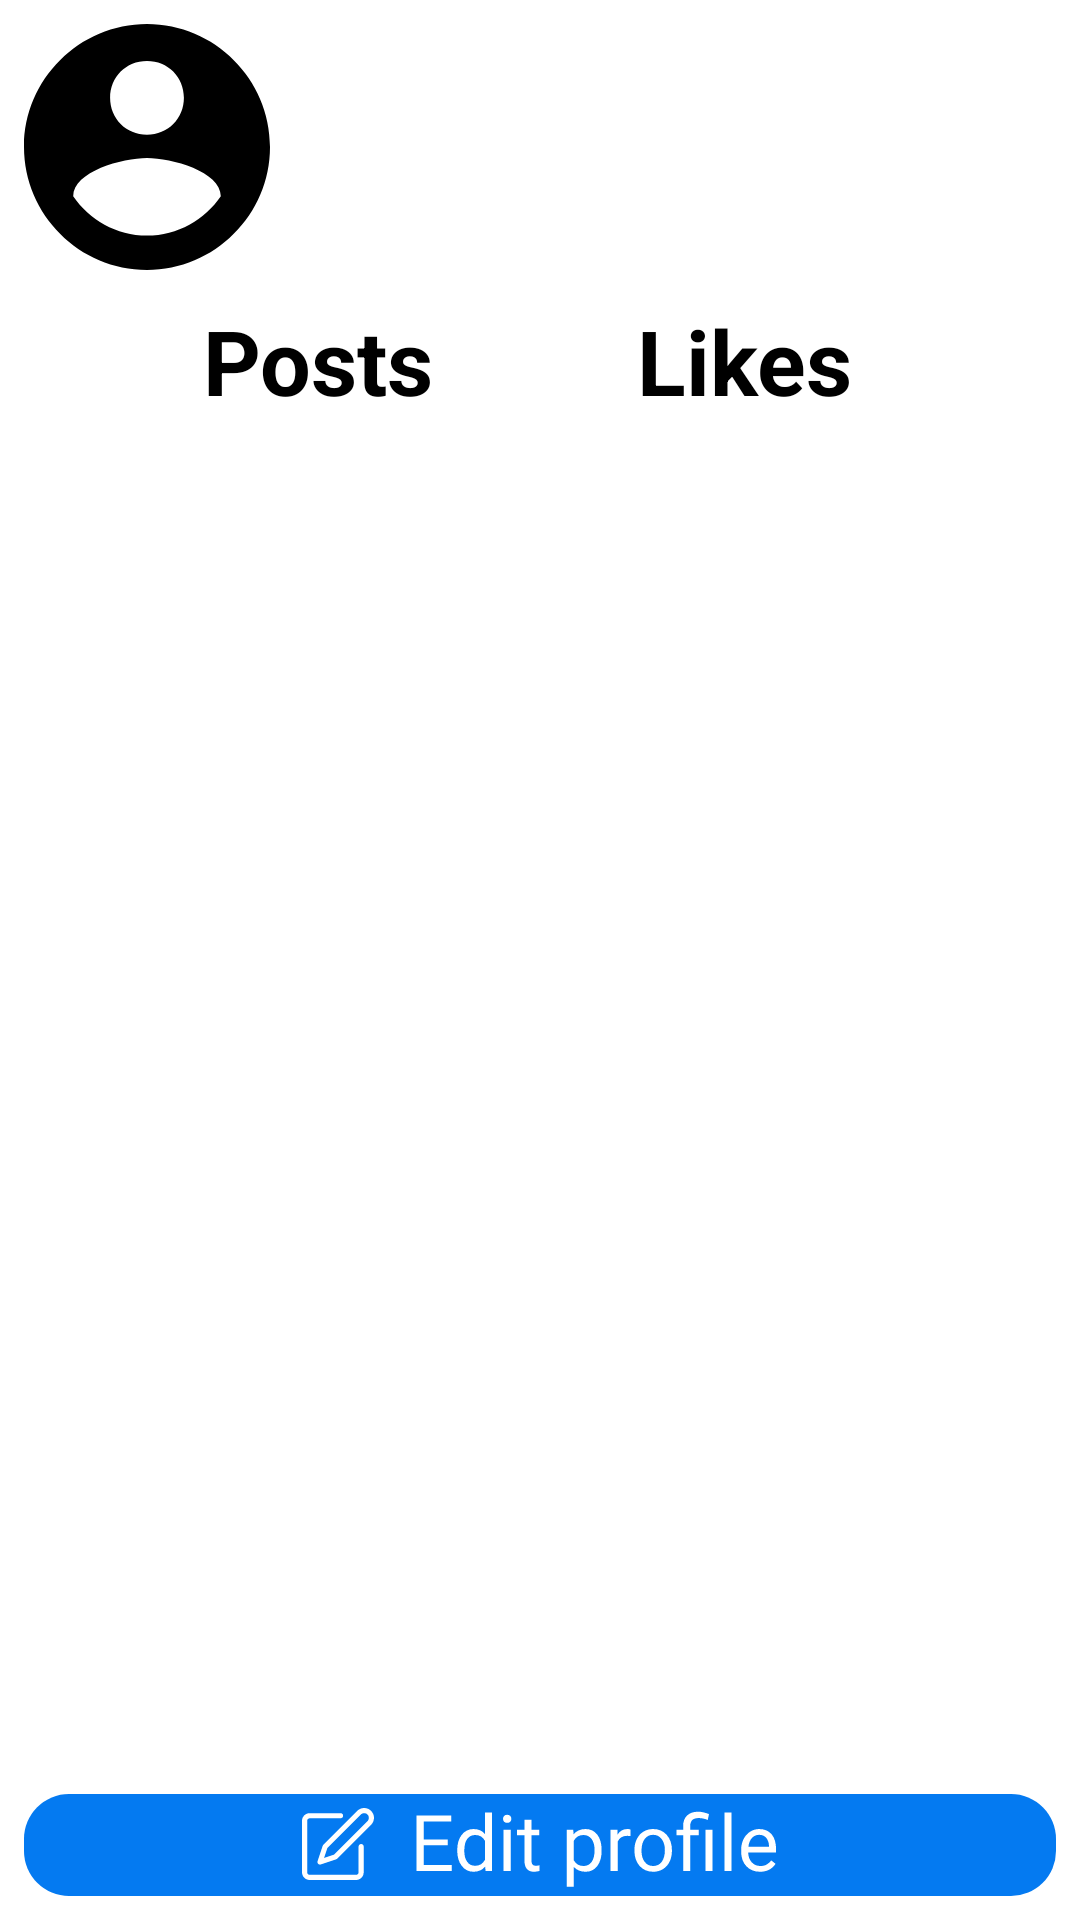

Layout XML and referenced resources for this Android screen:
<!-- AndroidManifest.xml: application theme Theme.Upcycling -->
<!-- res/layout/layout_account_item.xml -->
<?xml version="1.0" encoding="utf-8"?>
<androidx.constraintlayout.widget.ConstraintLayout xmlns:android="http://schemas.android.com/apk/res/android"
    xmlns:app="http://schemas.android.com/apk/res-auto"
    xmlns:tools="http://schemas.android.com/tools"
    android:layout_width="match_parent"
    android:layout_height="wrap_content"
    android:layout_marginVertical="4dp"
    android:background="@drawable/feed_style">

    <androidx.constraintlayout.widget.Guideline
        android:id="@+id/top_guideline_profile"
        android:layout_width="wrap_content"
        android:layout_height="wrap_content"
        android:orientation="horizontal"
        app:layout_constraintGuide_begin="8dp" />

    <androidx.constraintlayout.widget.Guideline
        android:id="@+id/left_guideline_profile"
        android:layout_width="wrap_content"
        android:layout_height="wrap_content"
        android:orientation="vertical"
        app:layout_constraintGuide_begin="8dp" />

    <androidx.appcompat.widget.AppCompatImageView
        android:id="@+id/avatar_profile"
        android:layout_width="wrap_content"
        android:layout_height="wrap_content"
        android:src="@drawable/ic_icon_account_profile"
        app:layout_constraintBottom_toTopOf="@id/bottom_avatar_profile_guideline"
        app:layout_constraintEnd_toStartOf="@id/end_avatar_profile_guideline"
        app:layout_constraintStart_toEndOf="@id/left_guideline_profile"
        app:layout_constraintTop_toTopOf="@id/top_guideline_profile" />

    <androidx.constraintlayout.widget.Guideline
        android:id="@+id/end_avatar_profile_guideline"
        android:layout_width="wrap_content"
        android:layout_height="wrap_content"
        android:orientation="vertical"
        app:layout_constraintGuide_begin="90dp" />

    <androidx.appcompat.widget.AppCompatTextView
        android:id="@+id/name"
        android:layout_width="0dp"
        android:layout_height="wrap_content"
        android:layout_marginStart="8dp"
        android:textColor="@color/black"
        android:textSize="28sp"
        android:textStyle="bold"
        app:layout_constraintEnd_toStartOf="@id/right_guideline_profile"
        app:layout_constraintStart_toEndOf="@id/end_avatar_profile_guideline"
        app:layout_constraintTop_toBottomOf="@id/top_guideline_profile"
        tools:text="Lorem Ipsum" />

    <androidx.appcompat.widget.AppCompatTextView
        android:id="@+id/status"
        android:layout_width="0dp"
        android:layout_height="0dp"
        android:layout_marginStart="8dp"
        android:autoSizeTextType="uniform"
        android:textColor="@color/black"
        app:layout_constraintBottom_toTopOf="@id/bottom_avatar_profile_guideline"
        app:layout_constraintEnd_toStartOf="@id/right_guideline_profile"
        app:layout_constraintStart_toEndOf="@id/end_avatar_profile_guideline"
        app:layout_constraintTop_toBottomOf="@id/name"
        tools:text="Lorem ipsum dolor sit amet, consectetur adipiscing elit." />

    <androidx.constraintlayout.widget.Guideline
        android:id="@+id/bottom_avatar_profile_guideline"
        android:layout_width="wrap_content"
        android:layout_height="wrap_content"
        android:orientation="horizontal"
        app:layout_constraintGuide_begin="90dp" />

    <androidx.constraintlayout.widget.Guideline
        android:id="@+id/top_info_profile_guideline"
        android:layout_width="wrap_content"
        android:layout_height="wrap_content"
        android:orientation="horizontal"
        app:layout_constraintGuide_begin="100dp" />

    <androidx.appcompat.widget.AppCompatTextView
        android:id="@+id/title_posts"
        android:layout_width="wrap_content"
        android:layout_height="wrap_content"
        android:text="@string/posts"
        android:textColor="@color/black"
        android:textSize="30sp"
        android:textStyle="bold"
        app:layout_constraintEnd_toStartOf="@+id/title_likes"
        app:layout_constraintHorizontal_bias="0.5"
        app:layout_constraintHorizontal_chainStyle="spread"
        app:layout_constraintStart_toEndOf="@id/left_guideline_profile"
        app:layout_constraintStart_toStartOf="parent"
        app:layout_constraintTop_toBottomOf="@id/top_info_profile_guideline" />

    <androidx.appcompat.widget.AppCompatTextView
        android:id="@+id/count_posts"
        android:layout_width="wrap_content"
        android:layout_height="wrap_content"
        android:textColor="@color/black"
        android:textSize="30sp"
        android:textStyle="bold"
        android:layout_marginTop="8dp"
        app:layout_constraintEnd_toEndOf="@+id/title_posts"
        app:layout_constraintStart_toEndOf="@id/title_posts"
        app:layout_constraintStart_toStartOf="@+id/title_posts"
        app:layout_constraintTop_toBottomOf="@id/title_posts"
        app:layout_constraintBottom_toTopOf="@id/bottom_info_profile_guideline"
        tools:text="49" />

    <androidx.appcompat.widget.AppCompatTextView
        android:id="@+id/title_likes"
        android:layout_width="wrap_content"
        android:layout_height="wrap_content"
        android:text="@string/likes"
        android:textColor="@color/black"
        android:textSize="30sp"
        android:textStyle="bold"
        app:layout_constraintEnd_toEndOf="parent"
        app:layout_constraintEnd_toStartOf="@id/right_guideline_profile"
        app:layout_constraintHorizontal_bias="0.5"
        app:layout_constraintStart_toEndOf="@+id/title_posts"
        app:layout_constraintTop_toBottomOf="@id/top_info_profile_guideline" />

    <androidx.appcompat.widget.AppCompatTextView
        android:id="@+id/count_likes"
        android:layout_width="wrap_content"
        android:layout_height="wrap_content"
        android:textColor="@color/black"
        android:textSize="30sp"
        android:textStyle="bold"
        android:layout_marginTop="8dp"
        app:layout_constraintEnd_toEndOf="@+id/title_likes"
        app:layout_constraintStart_toEndOf="@id/title_likes"
        app:layout_constraintStart_toStartOf="@+id/title_likes"
        app:layout_constraintTop_toBottomOf="@id/title_likes"
        app:layout_constraintBottom_toTopOf="@id/bottom_info_profile_guideline"
        tools:text="49" />

    <androidx.constraintlayout.widget.Guideline
        android:id="@+id/bottom_info_profile_guideline"
        android:layout_width="wrap_content"
        android:layout_height="wrap_content"
        android:orientation="horizontal"
        app:layout_constraintGuide_end="50dp" />

    <androidx.appcompat.widget.AppCompatImageButton
        android:id="@+id/edit_button"
        android:layout_width="0dp"
        android:layout_height="0dp"
        android:layout_marginVertical="8dp"
        android:background="@drawable/edit_button_style"
        android:textSize="24sp"
        android:textColor="@color/white"
        android:textAllCaps="false"
        app:layout_constraintBottom_toBottomOf="parent"
        app:layout_constraintStart_toEndOf="@id/left_guideline_profile"
        app:layout_constraintEnd_toStartOf="@id/right_guideline_profile"
        app:layout_constraintTop_toBottomOf="@id/bottom_info_profile_guideline"
        android:src="@drawable/ic_icon_edit_with_text"
        />

    <androidx.constraintlayout.widget.Guideline
        android:id="@+id/right_guideline_profile"
        android:layout_width="wrap_content"
        android:layout_height="wrap_content"
        android:orientation="vertical"
        app:layout_constraintGuide_end="8dp" />

</androidx.constraintlayout.widget.ConstraintLayout>
<!-- resources referenced by this layout -->
<resources>
  <color name="black">#FF000000</color>
  <color name="white">#FFFFFFFF</color>
  <!-- drawable edit_button_style (drawable) -->
  <?xml version="1.0" encoding="utf-8"?>
  <selector xmlns:android="http://schemas.android.com/apk/res/android">
      <item>
          <shape>
              <solid android:color="@color/blue"/>
              <corners android:radius="15dp"/>
          </shape>
      </item>
  </selector>
  <!-- drawable ic_icon_account_profile (drawable) -->
  <?xml version="1.0" encoding="utf-8"?>
  <vector xmlns:android="http://schemas.android.com/apk/res/android"
      android:width="82dp"
      android:height="82dp"
      android:viewportWidth="32"
      android:viewportHeight="32">
      <path
          android:pathData="M16,0C7.2,0 0,7.2 0,16C0,24.8 7.2,32 16,32C24.8,32 32,24.8 32,16C32,7.2 24.8,0 16,0ZM16,4.8C18.72,4.8 20.8,6.88 20.8,9.6C20.8,12.32 18.72,14.4 16,14.4C13.28,14.4 11.2,12.32 11.2,9.6C11.2,6.88 13.28,4.8 16,4.8ZM16,27.52C12,27.52 8.48,25.4401 6.4,22.4C6.4,19.2 12.8,17.44 16,17.44C19.2,17.44 25.6,19.2 25.6,22.4C23.52,25.44 20,27.52 16,27.52Z"
          android:fillColor="#000000"/>
  </vector>
  <!-- drawable ic_icon_edit_with_text: vector/xml drawable (drawable, 5647 chars, omitted) -->
  <string name="likes">Likes</string>
  <string name="posts">Posts</string>
  <style name="Theme.Upcycling" parent="Theme.MaterialComponents.DayNight.DarkActionBar">
          
          <item name="colorPrimary">@color/purple_500</item>
          <item name="colorPrimaryVariant">@color/blue</item>
          <item name="colorOnPrimary">@color/white</item>
          
          <item name="colorSecondary">@color/teal_200</item>
          <item name="colorSecondaryVariant">@color/teal_700</item>
          <item name="colorOnSecondary">@color/black</item>
          
          <item name="android:statusBarColor" tools:targetApi="l">?attr/colorPrimaryVariant</item>
          
      </style>
  <color name="blue">#047AF1</color>
  <color name="purple_500">#FF6200EE</color>
  <color name="teal_200">#FF03DAC5</color>
  <color name="teal_700">#FF018786</color>
</resources>
